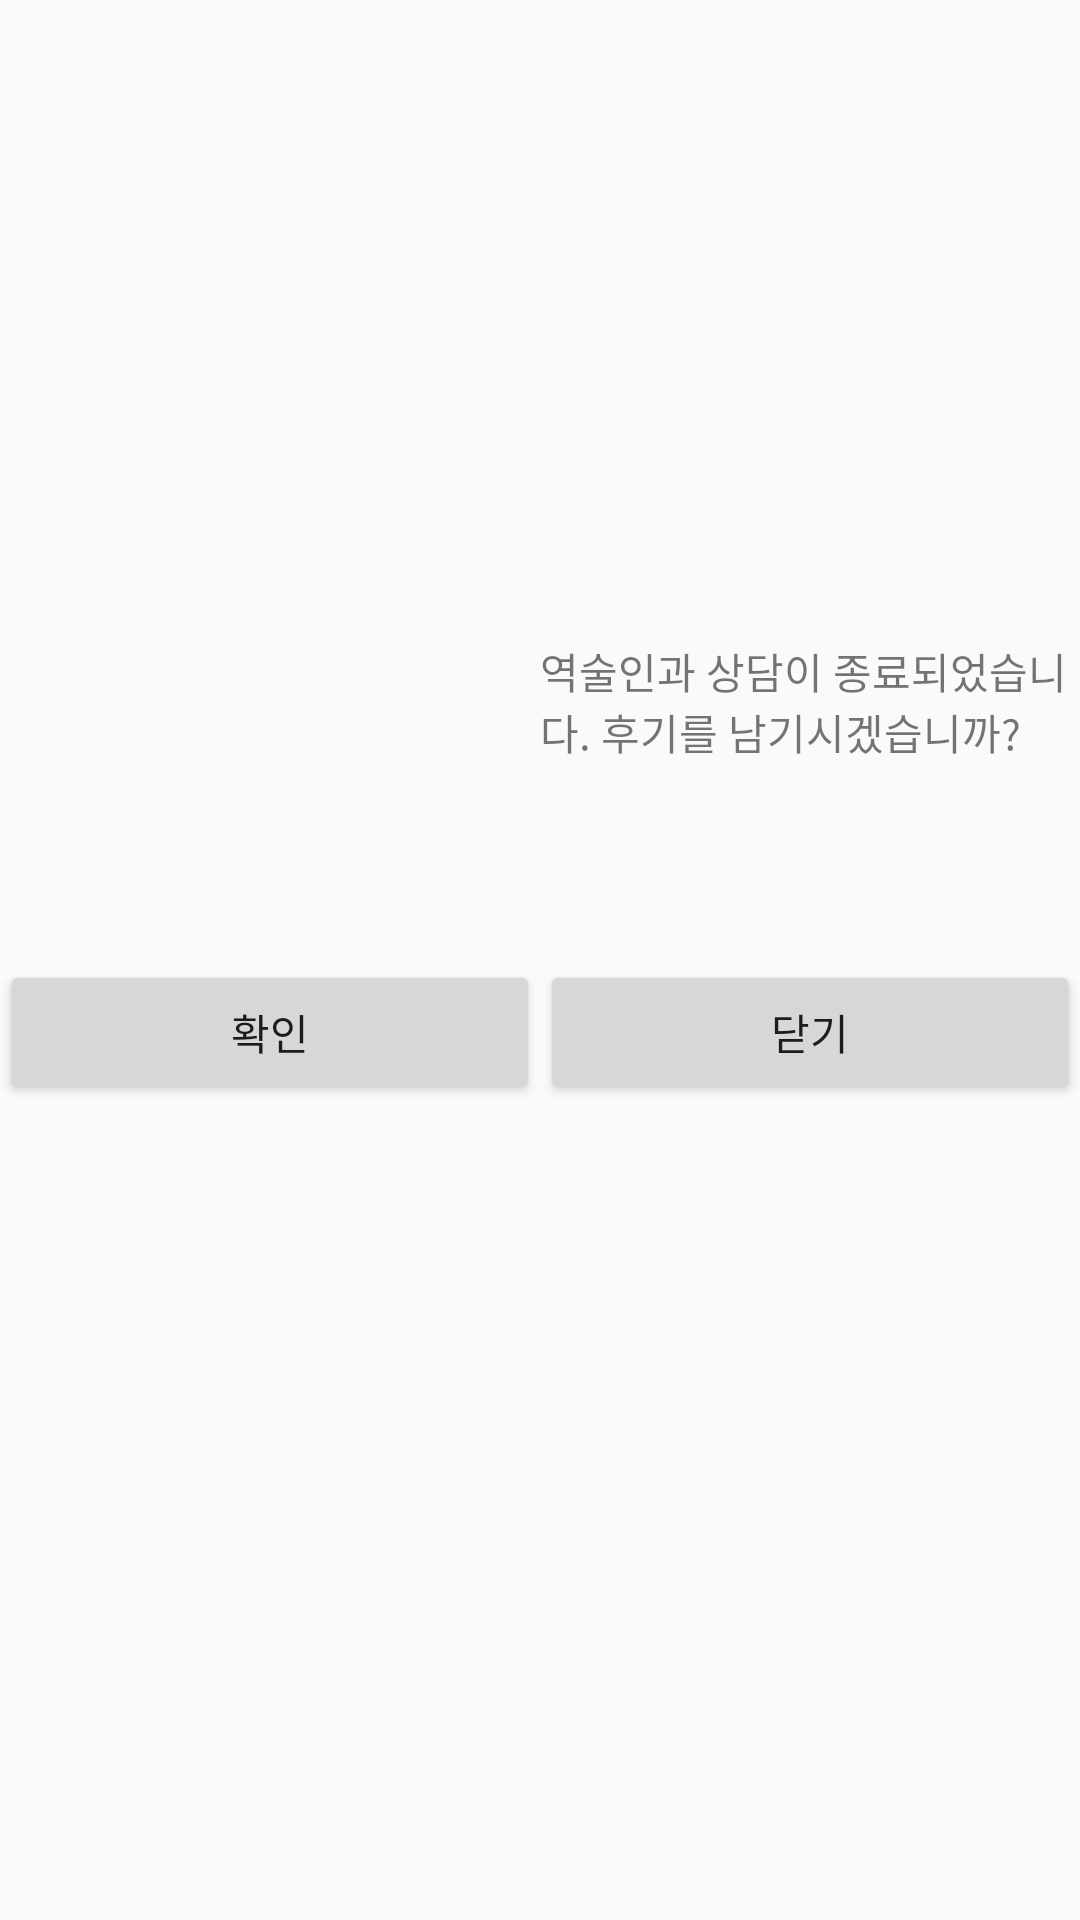

This screen was rendered from an Android layout file. Write that file and the resources it references.
<!-- AndroidManifest.xml: application theme AppTheme.NoActionBar -->
<!-- res/layout/activity_chat_end_dialog.xml -->
<?xml version="1.0" encoding="utf-8"?>
<LinearLayout xmlns:android="http://schemas.android.com/apk/res/android"
    android:orientation="vertical" android:layout_width="match_parent"
    android:layout_height="match_parent"

    >

    <LinearLayout
        android:layout_width="match_parent"
        android:layout_height="0dp"
        android:layout_weight="1"
        android:background="#00000000">

    </LinearLayout>

    <LinearLayout
        android:layout_width="match_parent"
        android:layout_height="0dp"
        android:layout_weight="1"
        android:orientation="vertical">

        <LinearLayout
            android:layout_width="match_parent"
            android:layout_height="0dp"
            android:layout_weight="1"
            android:orientation="horizontal">
                <ImageView
                    android:layout_width="0dp"
                    android:layout_height="wrap_content"
                    android:layout_weight="1"
                    android:src="@drawable/star"/>
                <TextView
                    android:layout_width="0dp"
                    android:layout_height="wrap_content"
                    android:layout_weight="1"
                    android:text="역술인과 상담이 종료되었습니다. 후기를 남기시겠습니까?"/>

        </LinearLayout>


        <LinearLayout
            android:layout_width="match_parent"
            android:layout_height="0dp"
            android:layout_weight="1"
            android:orientation="horizontal">
            <Button
                android:layout_width="0dp"
                android:layout_height="wrap_content"
                android:layout_weight="1"
                android:text="확인"
                android:id="@+id/chat_end_dialog_ok_btn"/>
            <Button
                android:layout_width="0dp"
                android:layout_height="wrap_content"
                android:layout_weight="1"
                android:text="닫기"
                android:id="@+id/chat_end_dialog_cancle_btn"/>

        </LinearLayout>

</LinearLayout>
    <LinearLayout
        android:layout_width="match_parent"
        android:layout_height="0dp"
        android:layout_weight="1"
        android:background="#00000000">

    </LinearLayout>



</LinearLayout>
<!-- resources referenced by this layout -->
<resources>
  <style name="AppTheme.NoActionBar">
          <item name="windowActionBar">true</item>
          <item name="windowNoTitle">true</item>
      </style>
</resources>
